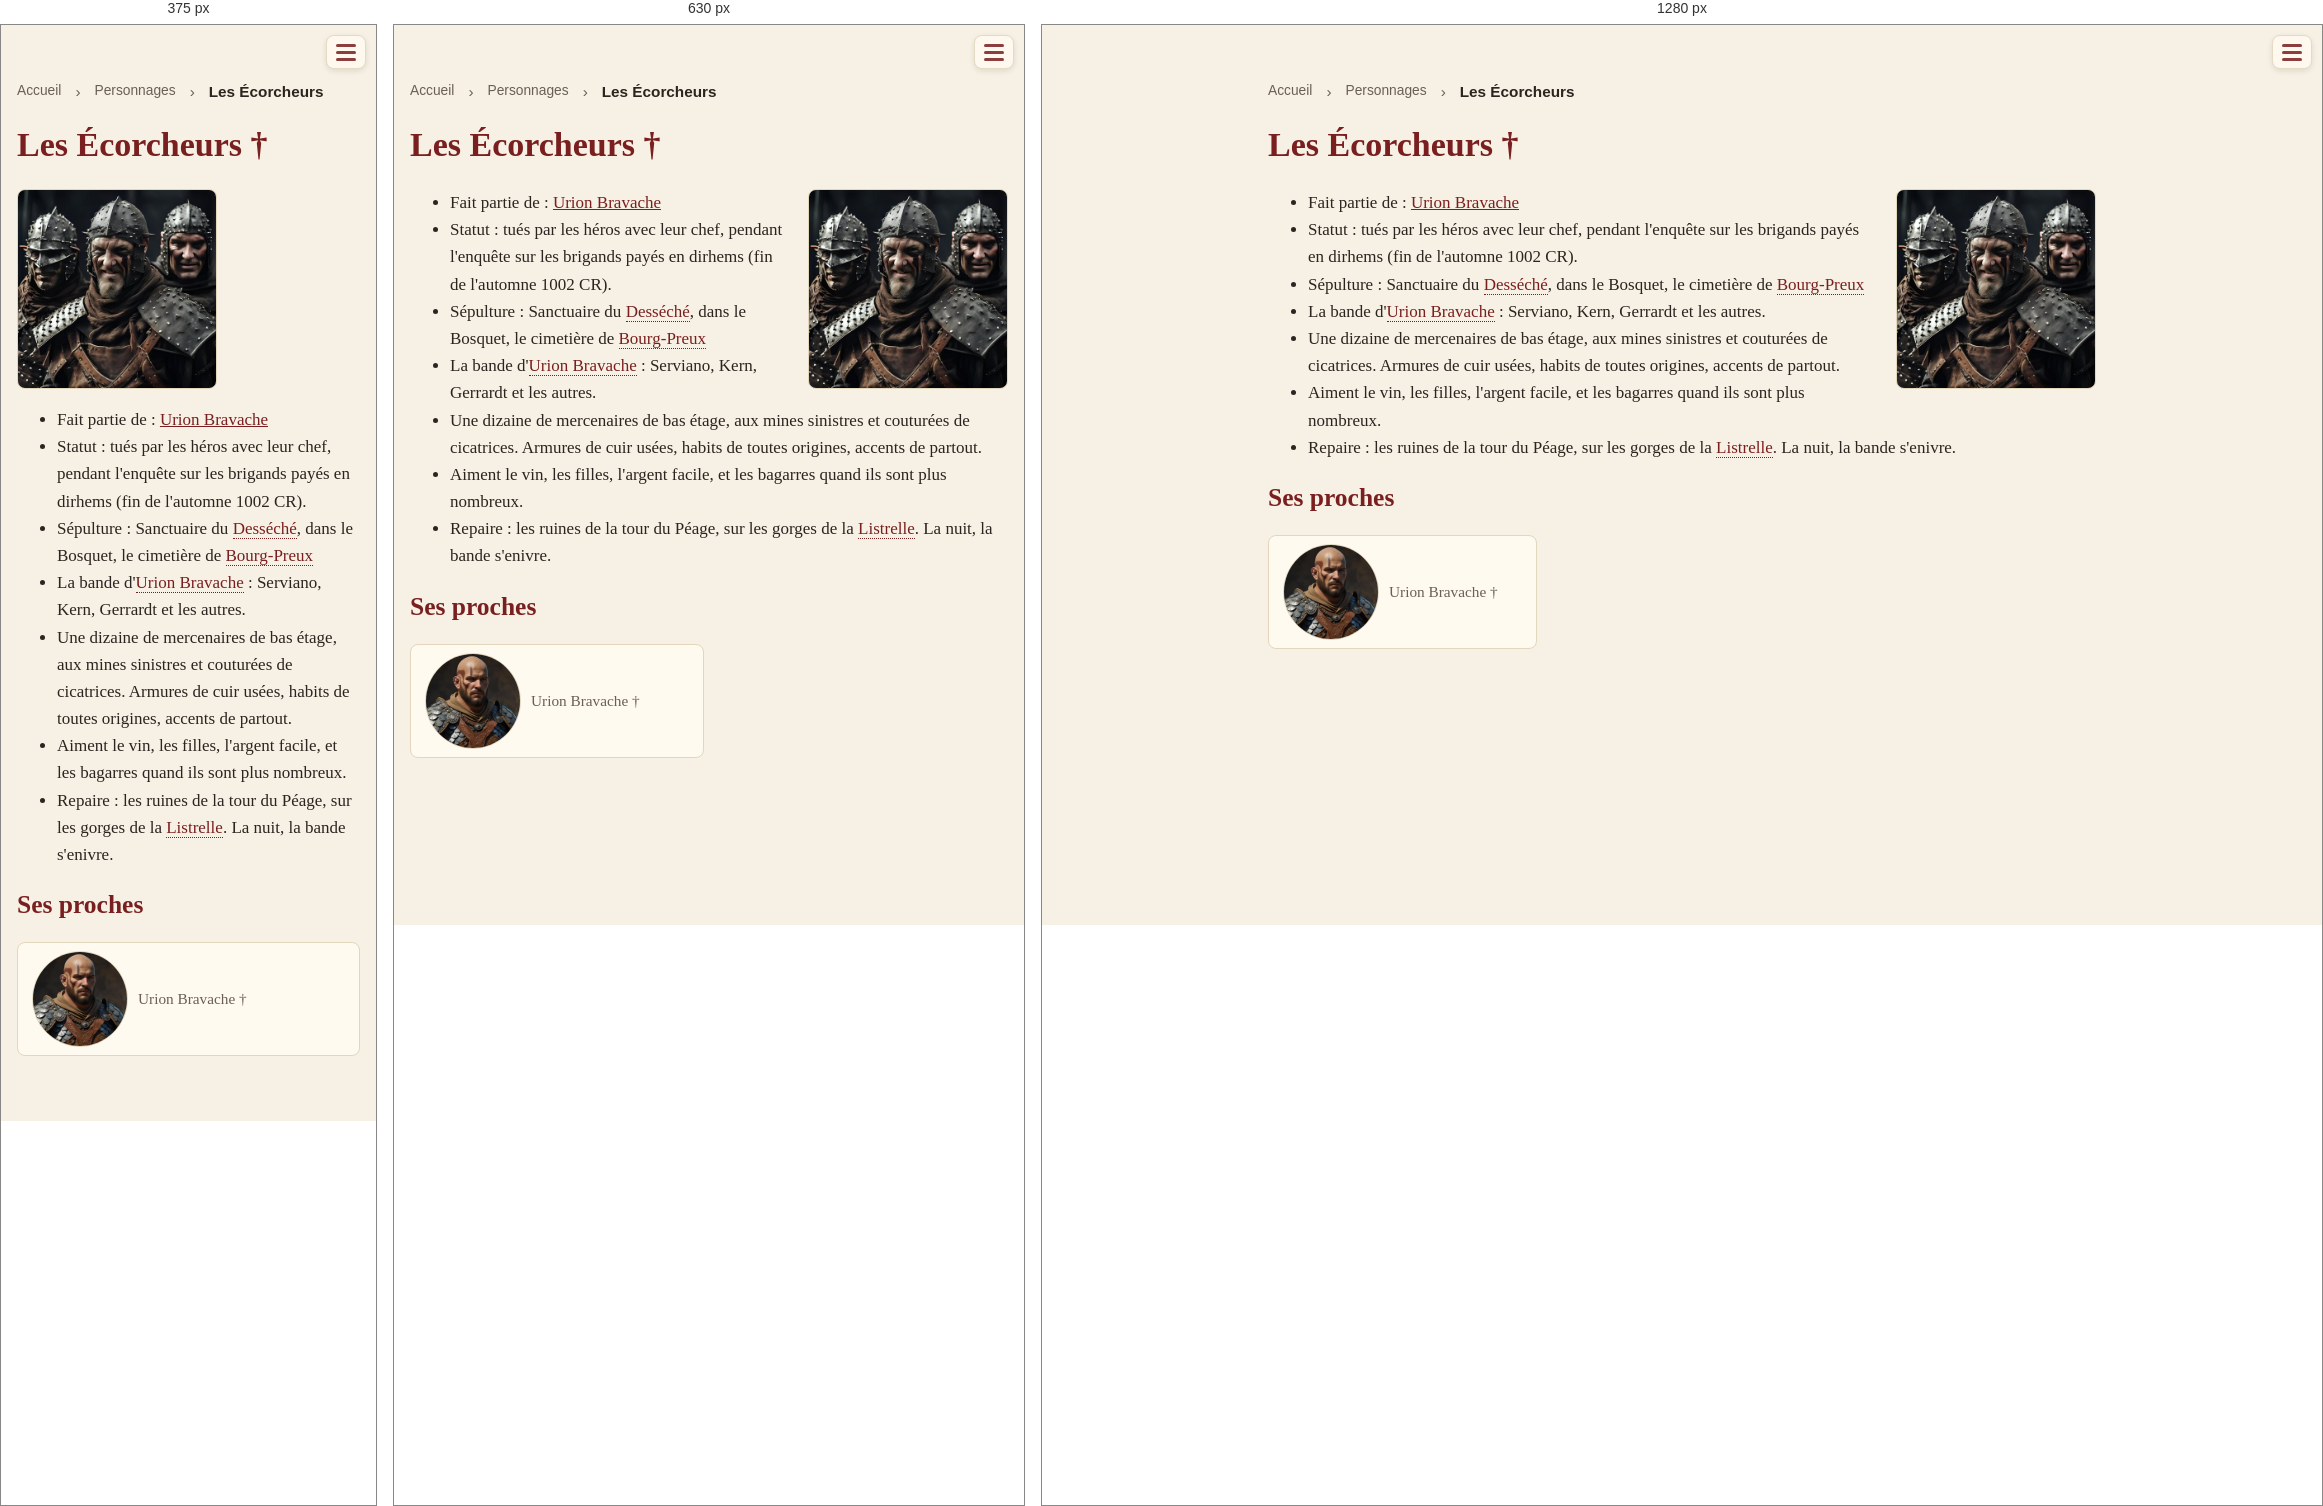
Rendered at 375 px, 630 px and 1280 px, left to right.

<!-- file: pnj-ecorcheurs.html -->
<!doctype html>
<html lang="fr">
<head>
<meta charset="utf-8">
<meta name="viewport" content="width=device-width, initial-scale=1">
<title>Les Écorcheurs · Une campagne de jeu de rôle dans le Vieux Royaume</title>
<link rel="stylesheet" href="style.css?v=e5cb7d56">

<style>a.livre-card { border: 2px solid var(--accent) !important; }</style>
</head>
<body>
<header><span class="session-timer" data-start="2026-11-22T14:00" data-minutes="240" hidden></span><script>(()=>{const t=document.currentScript.previousElementSibling;
const start=new Date(t.dataset.start).getTime(),end=start+t.dataset.minutes*60000;
const f=(ms,up)=>{const t=up?Math.ceil(ms/60000):Math.floor(ms/60000);
return Math.floor(t/60)+" h "+String(t%60).padStart(2,"0")};
const tick=()=>{const now=Date.now();
if(now>end+3600000){t.hidden=true;return}
t.hidden=false;
if(now<start){const d=new Date(start),p=n=>String(n).padStart(2,"0");t.classList.remove("over");
t.innerHTML="📅 Début : "+p(d.getDate())+"/"+p(d.getMonth()+1)+" "+p(d.getHours())+":"+p(d.getMinutes())+'<span class="long"> · durée prévue '+f(end-start).replace(/ 00$/,"")+"</span>"}
else if(now<=end){t.classList.remove("over");t.textContent="⏳ "+f(end-now,true)}
else{t.classList.add("over");t.textContent="⌛ Fin de la séance (+"+f(now-end)+")"}};
tick();setInterval(tick,1000)})()</script><div class="bar">
<button class="burger" aria-label="Menu" aria-expanded="false"
  onclick="const h=this.closest('header');const o=h.classList.toggle('open');this.setAttribute('aria-expanded',o)">
<span class="lines"><span></span><span></span><span></span></span></button></div>
<nav><a href="index.html">Accueil</a><a href="livre.html" class="livre-link">🎲 Jouer</a>
<a href="journal.html">Campagne</a>
<a href="quetes.html">Quêtes</a>
<a href="pnj.html" class=active>Personnages</a>
<a href="carte.html">Carte</a>
<a href="histoire.html">Lore</a></nav></header>
<main>
<nav class="crumbs"><a href="index.html">Accueil</a> › <a href="pnj.html">Personnages</a> › <span>Les Écorcheurs</span></nav>
<h1 id="les-ecorcheurs">Les Écorcheurs †</h1>
<figure class="portrait"><a href="img/les-ecorcheurs-d-urion-bravache.jpg?v=a18aca36"><img src="img/thumb-les-ecorcheurs-d-urion-bravache.jpg?v=7e76e14e" alt="Les Écorcheurs d&#x27;Urion Bravache" title="Les Écorcheurs d&#x27;Urion Bravache"></a></figure>
<ul>
<li>Fait partie de : <a href="pnj-urion-bravache.html">Urion Bravache</a></li>
<li>Statut : tués par les héros avec leur chef, pendant l'enquête sur les brigands payés en dirhems (fin de l'automne 1002 CR).</li>
<li>Sépulture : Sanctuaire du <a class="auto" href="religions-13-dessechee.html">Desséché</a>, dans le Bosquet, le cimetière de <a class="auto" href="carte-bourg-preux.html">Bourg-Preux</a></li>
<li>La bande d'<a class="auto" href="pnj-urion-bravache.html">Urion Bravache</a> : Serviano, Kern, Gerrardt et les autres.</li>
<li>Une dizaine de mercenaires de bas étage, aux mines sinistres et couturées de cicatrices. Armures de cuir usées, habits de toutes origines, accents de partout.</li>
<li>Aiment le vin, les filles, l'argent facile, et les bagarres quand ils sont plus nombreux.</li>
<li>Repaire : les ruines de la tour du Péage, sur les gorges de la <a class="auto" href="lieux-listrelle.html">Listrelle</a>. La nuit, la bande s'enivre.</li>
</ul>
<h2 id="ses-proches">Ses proches</h2>
<ul class=cards>
<li><a class="with-thumb" href="pnj-urion-bravache.html"><img class="mini" src="img/thumb-urion-bravache.jpg?v=f46e1908" alt="" loading="lazy"><span class="who">Urion Bravache †</span></a></li>
</ul>
</main>
</body>
</html>


/* @media block from style.css */
@media (max-width: 560px) { figure.portrait { float: none; width: 100%; margin: 0 0 12px; } }

/* @media block from style.css */
@media (max-width: 560px) { figure.inline { float: none; width: 100%; margin: 8px 0; } }

/* @media block from style.css */
@media (max-width: 700px) {
  .timeline li { grid-template-columns: minmax(0, 1fr) 48px; gap: 10px; }
  .timeline a.tl-thumb img { width: 48px; height: 48px; }
}

/* @media block from style.css */
@media (max-width: 700px) { .timeline a.tl-thumb img { width: 48px; height: 36px; } }

/* @media block from style.css */
@media (max-width: 560px) { .strip.even { grid-template-columns: repeat(var(--n), minmax(0, 1fr)); } }

/* @media block from style.css */
@media (max-width: 560px) {
  .session-timer { font-size: .85em; padding: 4px 8px; }
  .session-timer .long { display: none; }
}